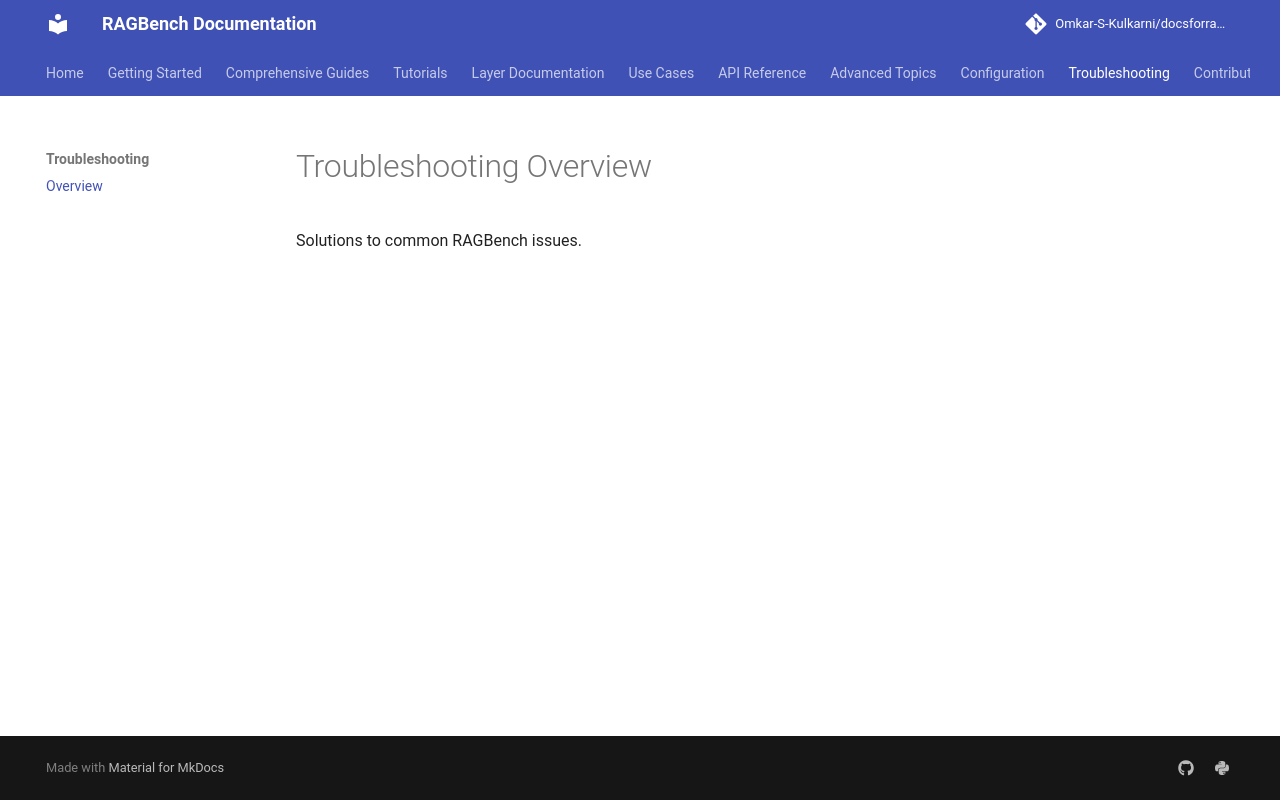

repository: Omkar-S-Kulkarni/docsforragbench · page: troubleshooting/index.html · generator: mkdocs

# Troubleshooting Overview

Solutions to common RAGBench issues.
